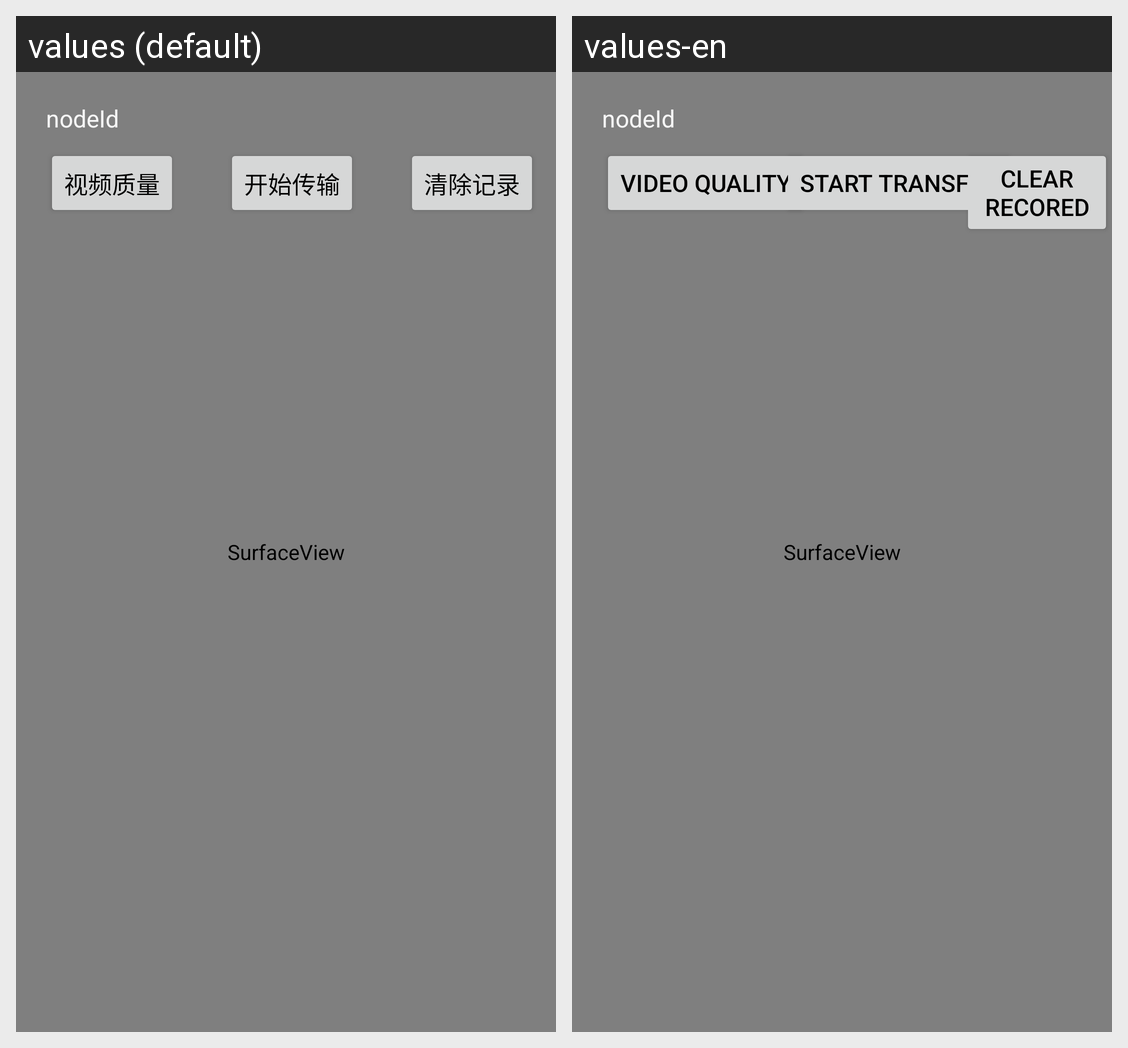

Translations of the strings shown on this Android screen, per locale in the grid:
Android screen res/layout/activity_dev_preview.xml rendered under 2 locales, left to right: values (default), values-en. Device: Nexus 5 (rendered at 1080×1920; each locale shown at half size, 540×960, under a caption strip naming it); theme Theme.AgoraLink.
Strings drawn on this screen, with the default value and each locale's value (text and hints the layout hard-codes, and strings that could not be matched under every locale, appear in the picture but are not listed):

video_quality
  values: 视频质量
  values-en: video quality

start_transfer
  values: 开始传输
  values-en: start transfer

clear_recored
  values: 清除记录
  values-en: clear recored
